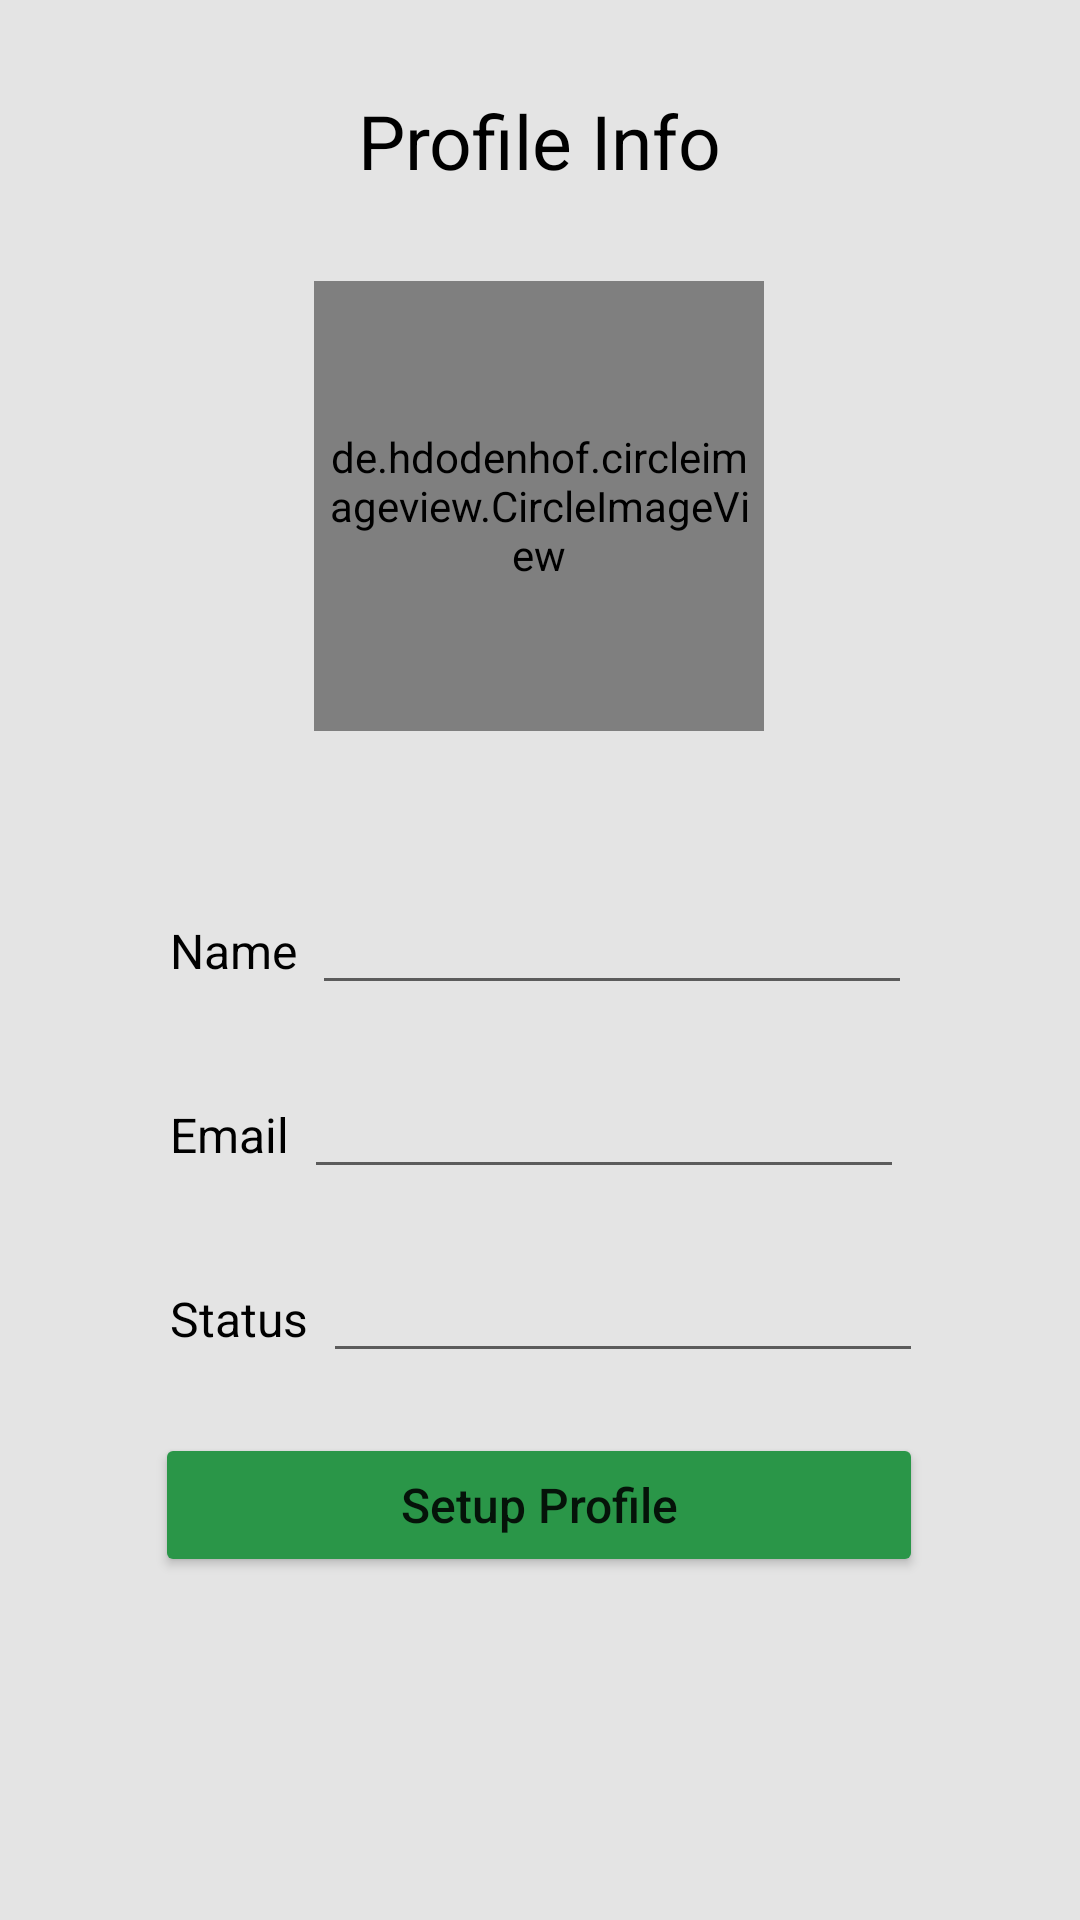

Produce the Android XML layout that renders to this screen, including the resource entries it uses.
<!-- AndroidManifest.xml: application theme Theme.TaskChatApp -->
<!-- res/layout/activity_profile.xml -->
<?xml version="1.0" encoding="utf-8"?>
<androidx.constraintlayout.widget.ConstraintLayout xmlns:android="http://schemas.android.com/apk/res/android"
    xmlns:app="http://schemas.android.com/apk/res-auto"
    xmlns:tools="http://schemas.android.com/tools"
    android:layout_width="match_parent"
    android:layout_height="match_parent"
    android:background="#E4E4E4"
    tools:context=".Activities.profileActivity">

    <TextView
        android:id="@+id/textView"
        android:layout_width="wrap_content"
        android:layout_height="wrap_content"
        android:text="Profile Info"
        app:layout_constraintEnd_toEndOf="parent"
        app:layout_constraintStart_toStartOf="parent"
        app:layout_constraintTop_toTopOf="parent"
        android:layout_marginTop="30dp"
        android:textColor="@color/black"
        android:textSize="25sp">

    </TextView>

    <de.hdodenhof.circleimageview.CircleImageView
        android:id="@+id/profile_image"
        android:layout_width="150dp"
        android:layout_height="150dp"
        android:padding="5dp"
        android:src="@drawable/user"
        android:layout_marginTop="30dp"
        app:layout_constraintEnd_toEndOf="parent"
        app:layout_constraintHorizontal_bias="0.498"
        app:layout_constraintStart_toStartOf="parent"
        app:layout_constraintTop_toBottomOf="@+id/textView">

    </de.hdodenhof.circleimageview.CircleImageView>

    <LinearLayout
        android:id="@+id/linearLayout"
        android:layout_width="wrap_content"
        android:layout_height="wrap_content"
        android:layout_margin="20dp"
        android:orientation="vertical"
        android:padding="20dp"
        app:layout_constraintEnd_toEndOf="@+id/profile_image"
        app:layout_constraintStart_toStartOf="@+id/profile_image"
        app:layout_constraintTop_toBottomOf="@+id/profile_image">

        <LinearLayout
            android:layout_width="wrap_content"
            android:layout_height="wrap_content"
            android:layout_margin="10dp"
            android:orientation="horizontal">

            <TextView
                android:layout_width="wrap_content"
                android:layout_height="wrap_content"
                android:padding="5dp"
                android:text="Name"
                android:textColor="@color/black"
                android:textSize="16sp"></TextView>

            <EditText
                android:id="@+id/User_Name"
                android:layout_width="200dp"
                android:layout_height="wrap_content">

            </EditText>
        </LinearLayout>

        <LinearLayout
            android:layout_width="wrap_content"
            android:layout_height="wrap_content"
            android:layout_margin="10dp"
            android:orientation="horizontal">

            <TextView
                android:layout_width="wrap_content"
                android:layout_height="wrap_content"
                android:padding="5dp"
                android:text="Email"
                android:textColor="@color/black"
                android:textSize="16sp"></TextView>

            <EditText
                android:id="@+id/User_Email"
                android:layout_width="200dp"
                android:layout_height="wrap_content">

            </EditText>
        </LinearLayout>

        <LinearLayout
            android:layout_width="wrap_content"
            android:layout_height="wrap_content"
            android:layout_margin="10dp"
            android:orientation="horizontal">

            <TextView
                android:layout_width="wrap_content"
                android:layout_height="wrap_content"
                android:padding="5dp"
                android:text="Status"
                android:textColor="@color/black"
                android:textSize="16sp"></TextView>

            <EditText
                android:id="@+id/user_status"
                android:layout_width="200dp"
                android:layout_height="wrap_content">

            </EditText>
        </LinearLayout>
        <Button
            android:id="@+id/saveBtn"
            android:layout_width="match_parent"
            android:layout_height="wrap_content"
            android:layout_margin="10dp"
            android:padding="10dp"
            android:text="Setup Profile"
            android:textAllCaps="false"
            android:textSize="16sp"
            app:backgroundTint="@color/greenColor"
            app:cornerRadius="0dp"
            app:layout_constraintEnd_toEndOf="parent"
            app:layout_constraintStart_toStartOf="parent"
            app:layout_constraintTop_toBottomOf="@+id/linearLayout" />

    </LinearLayout>


</androidx.constraintlayout.widget.ConstraintLayout>
<!-- resources referenced by this layout -->
<resources>
  <color name="black">#FF000000</color>
  <color name="greenColor">#2A9648</color>
  <style name="Theme.TaskChatApp" parent="Theme.MaterialComponents.DayNight.DarkActionBar">
          
          <item name="colorPrimary">@color/DarkGreenColor</item>
          <item name="colorPrimaryVariant">@color/greenColor</item>
          <item name="colorOnPrimary">@color/white</item>
          
          <item name="colorSecondary">#000000</item>
          <item name="colorSecondaryVariant">@color/teal_700</item>
          <item name="colorOnSecondary">@color/black</item>
          
          <item name="android:statusBarColor" tools:targetApi="l">?attr/colorPrimaryVariant</item>
          
      </style>
  <color name="DarkGreenColor">#1D7034</color>
  <color name="white">#FFFFFFFF</color>
  <color name="teal_700">#FF018786</color>
</resources>
